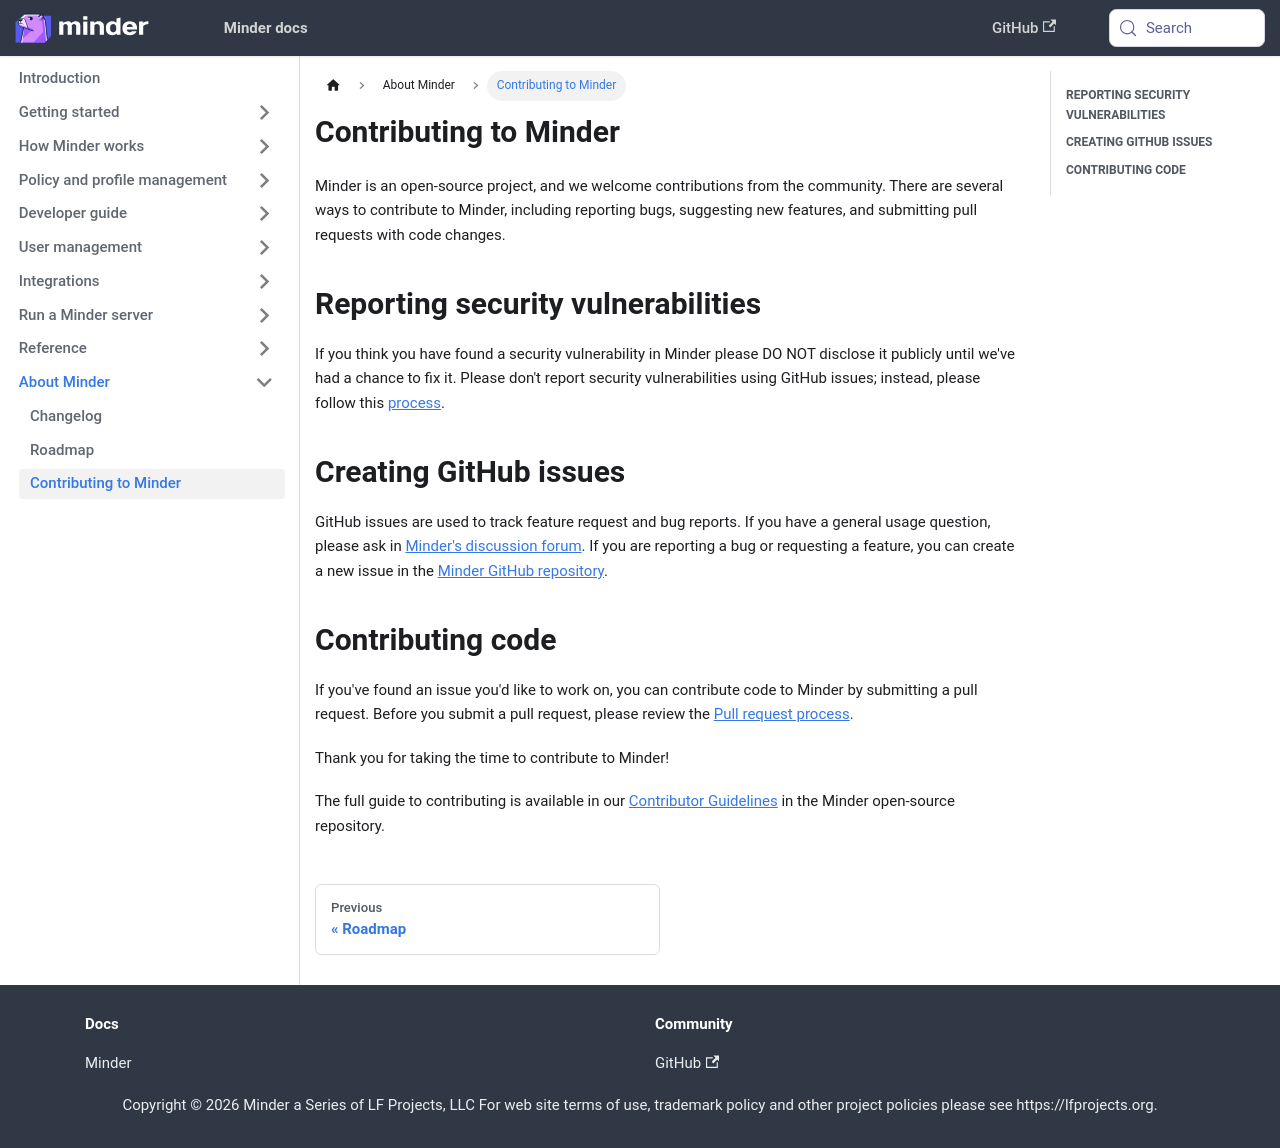

repository: mindersec/minder · page: about/contributing.html · generator: docusaurus

---
title: Contributing to Minder
sidebar_position: 80
---

Minder is an open-source project, and we welcome contributions from the
community. There are several ways to contribute to Minder, including reporting
bugs, suggesting new features, and submitting pull requests with code changes.

## Reporting security vulnerabilities

If you think you have found a security vulnerability in Minder please DO NOT
disclose it publicly until we've had a chance to fix it. Please don't report
security vulnerabilities using GitHub issues; instead, please follow this
[process](https://github.com/mindersec/minder/blob/main/SECURITY.md).

## Creating GitHub issues

GitHub issues are used to track feature request and bug reports. If you have a
general usage question, please ask in
[Minder's discussion forum](https://discord.com/invite/RkzVuTp3WK). If you are
reporting a bug or requesting a feature, you can create a new issue in the
[Minder GitHub repository](https://github.com/mindersec/minder/issues).

## Contributing code

If you've found an issue you'd like to work on, you can contribute code to
Minder by submitting a pull request. Before you submit a pull request, please
review the
[Pull request process](https://github.com/mindersec/minder/blob/main/CONTRIBUTING.md#pull-request-process).

Thank you for taking the time to contribute to Minder!

The full guide to contributing is available in our
[Contributor Guidelines](https://github.com/mindersec/minder/blob/main/CONTRIBUTING.md)
in the Minder open-source repository.
